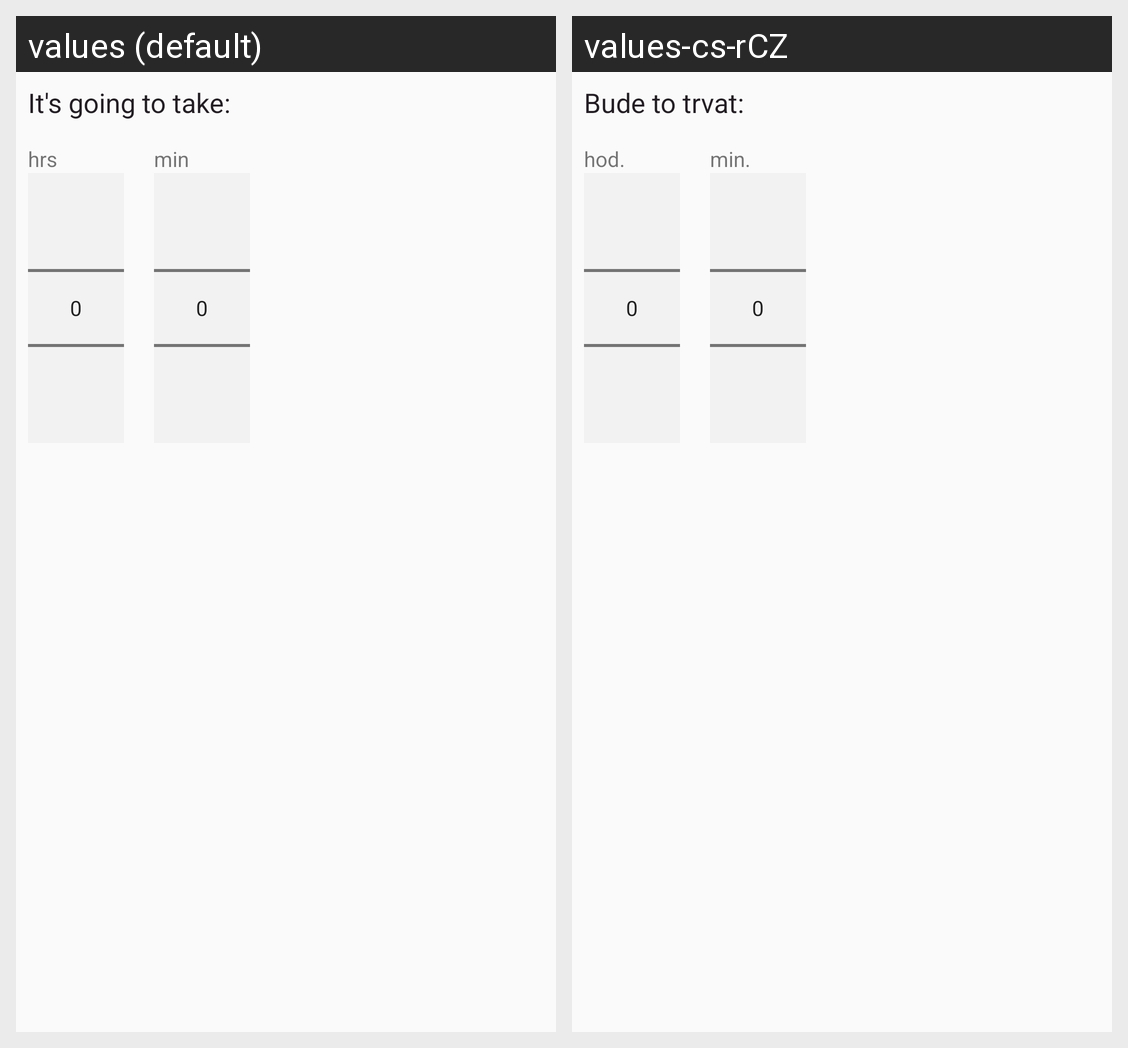

This grid shows one Android layout under two languages. Give, for every string resource on the screen, its name, the default text and each shown locale's text.
Android screen res/layout/content_speed_picker_duration.xml rendered under 2 locales, left to right: values (default), values-cs-rCZ. Device: Nexus 5 (rendered at 1080×1920; each locale shown at half size, 540×960, under a caption strip naming it); theme AppTheme.
Strings drawn on this screen, with the default value and each locale's value (text and hints the layout hard-codes, and strings that could not be matched under every locale, appear in the picture but are not listed):

frag_label_time_to_complete_course
  values: It's going to take:
  values-cs-rCZ: Bude to trvat:

hours
  values: hrs
  values-cs-rCZ: hod.

minutes
  values: min
  values-cs-rCZ: min.
